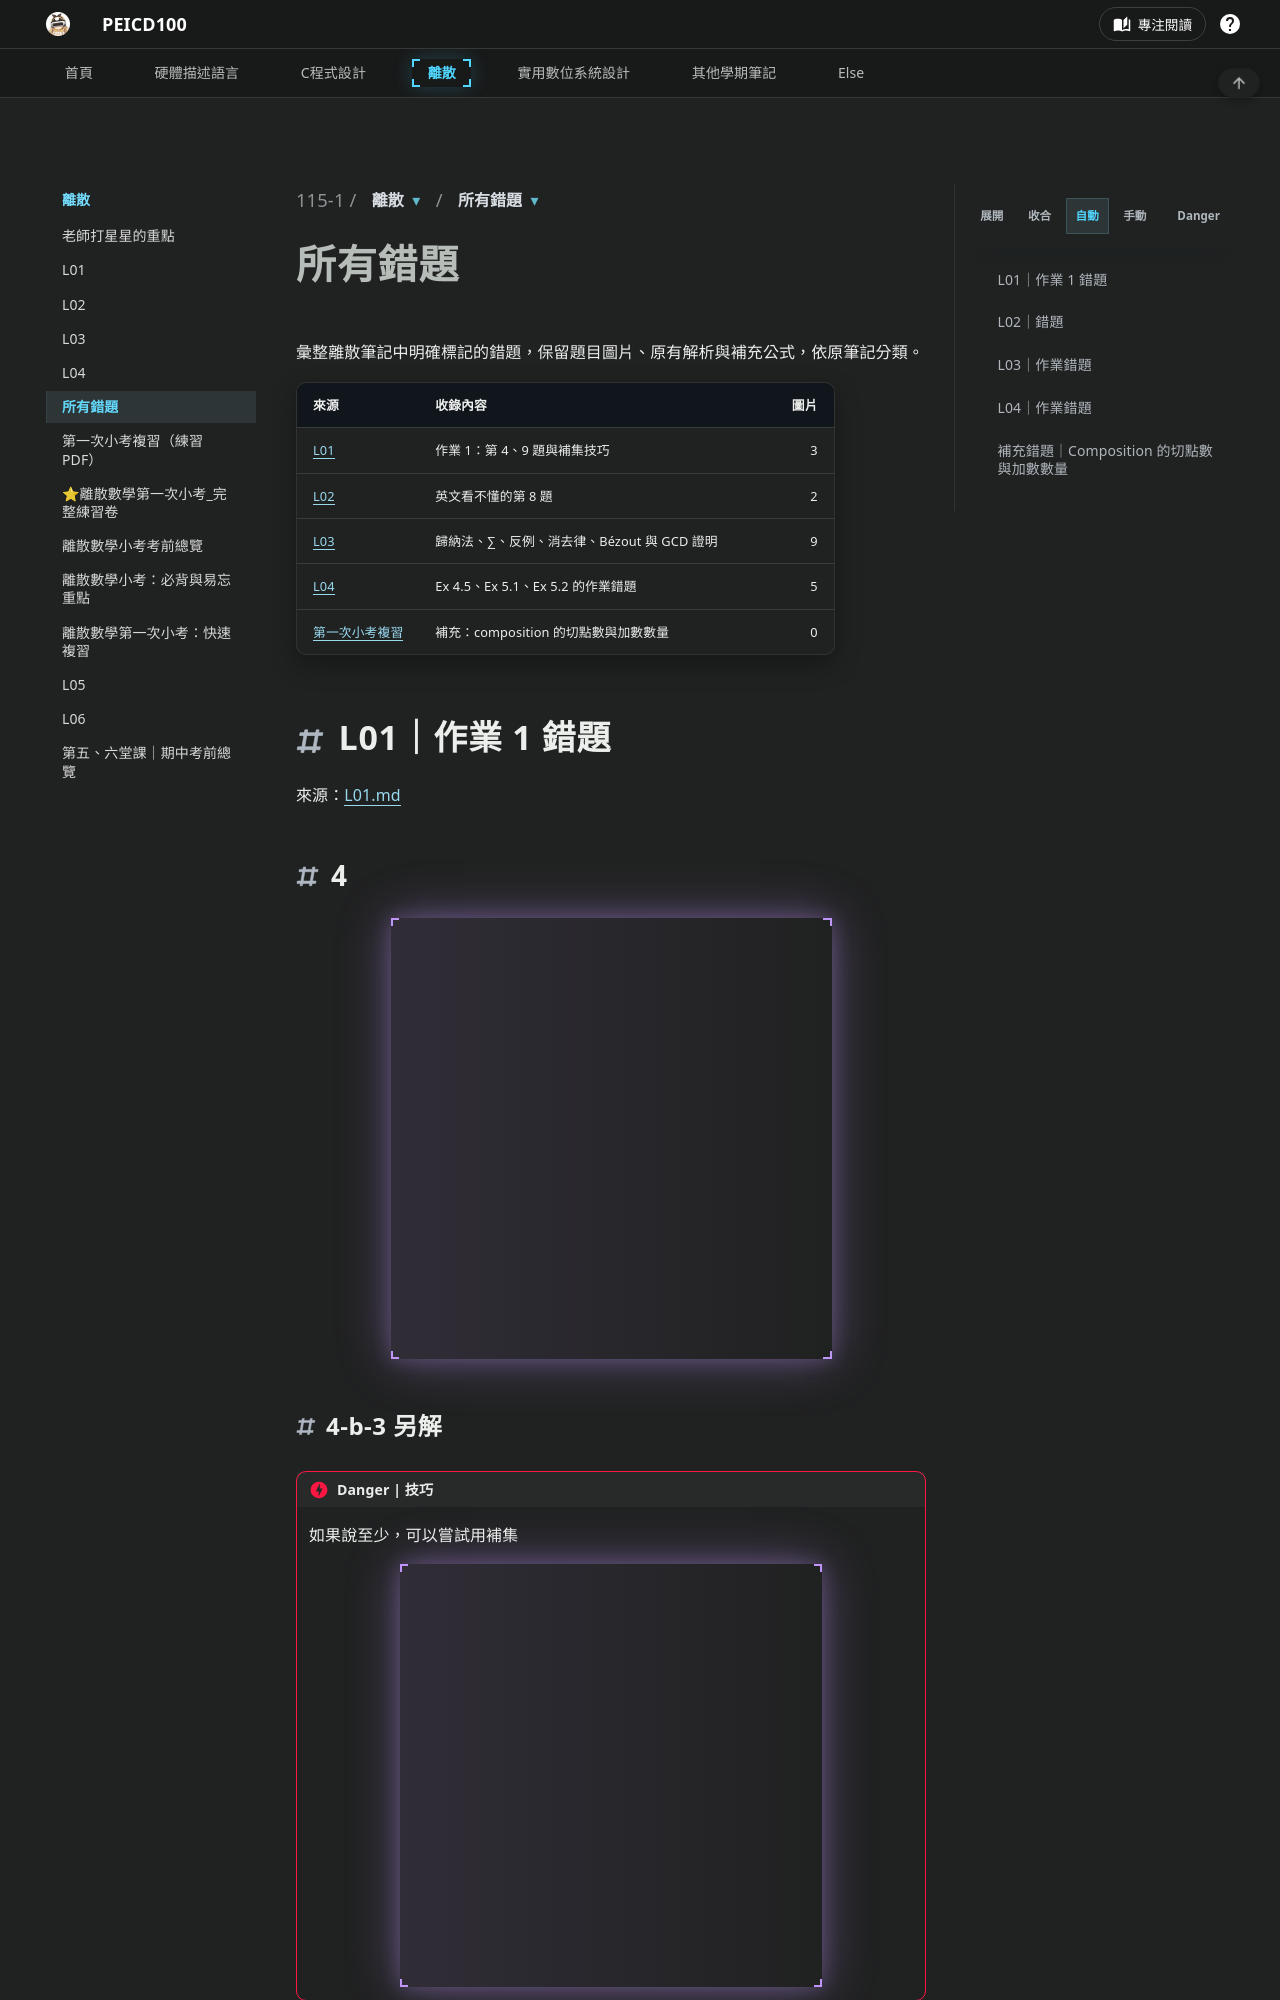

repository: peicd100/university-notes · page: md/115-1/離散/所有錯題.html · generator: mkdocs

# 所有錯題

彙整離散筆記中明確標記的錯題，保留題目圖片、原有解析與補充公式，依原筆記分類。

| 來源 | 收錄內容 | 圖片 |
| --- | --- | ---: |
| [L01](L01.md) | 作業 1：第 4、9 題與補集技巧 | 3 |
| [L02](L02.md) | 英文看不懂的第 8 題 | 2 |
| [L03](L03.md) | 歸納法、∑、反例、消去律、Bézout 與 GCD 證明 | 9 |
| [L04](L04.md) | Ex 4.5、Ex 5.1、Ex 5.2 的作業錯題 | 5 |
| [第一次小考複習](第一次小考複習.md) | 補充：composition 的切點數與加數數量 | 0 |

## L01｜作業 1 錯題

來源：[L01.md](L01.md)

### 4

![alt text](images/L01-3.png)

#### 4-b-3 另解


///danger|技巧

如果說至少，可以嘗試用補集

![alt text](images/L01-4.png)

///
